Run: headless pygame with SDL's dummy video driver; simulated clock (each Clock.tick advances the game by its frame time, no real sleeping); random seed 0; keys injected as events and as key.get_pressed() state; no mouse input.
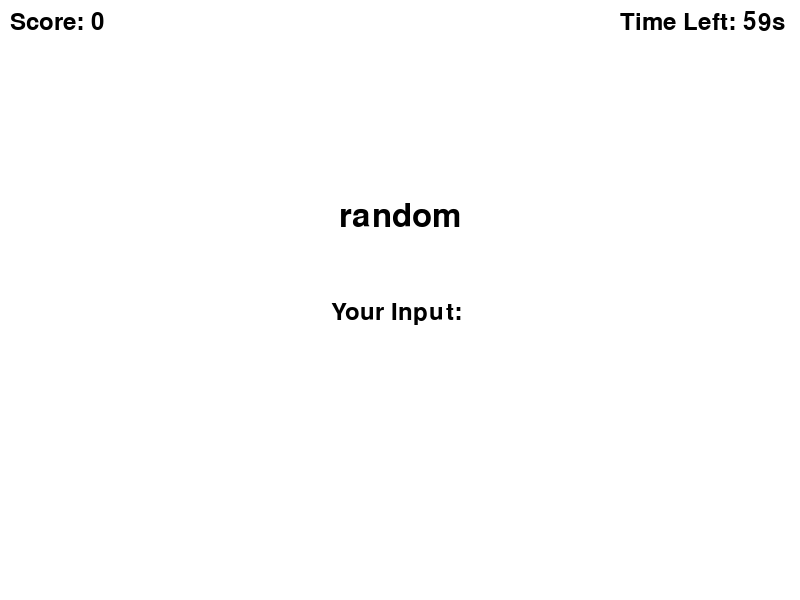
Frame 1 of 4 · flips 1–60 · no input
Frame 2 of 4 · flips 61–180 · tapped SPACE, RETURN · held RIGHT (→), D · screen unchanged from frame 1, image omitted
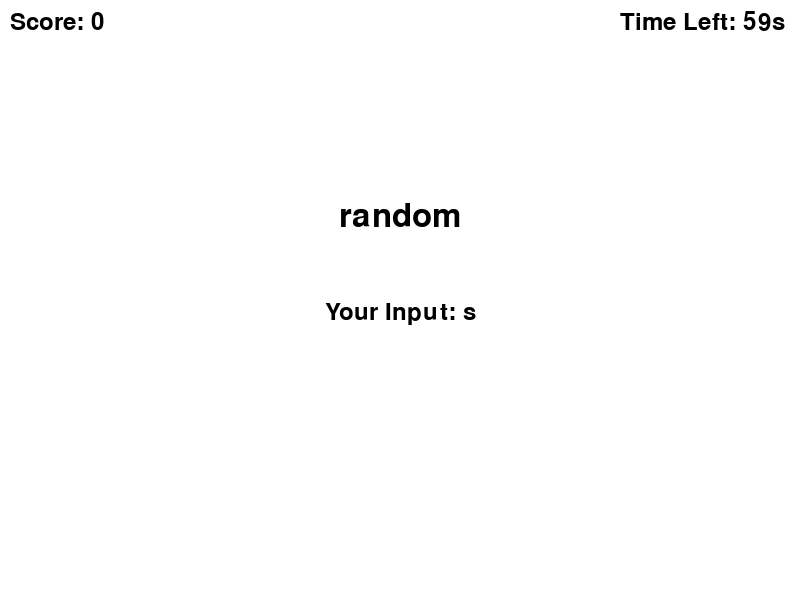
Frame 3 of 4 · flips 181–300 · held DOWN (↓), S
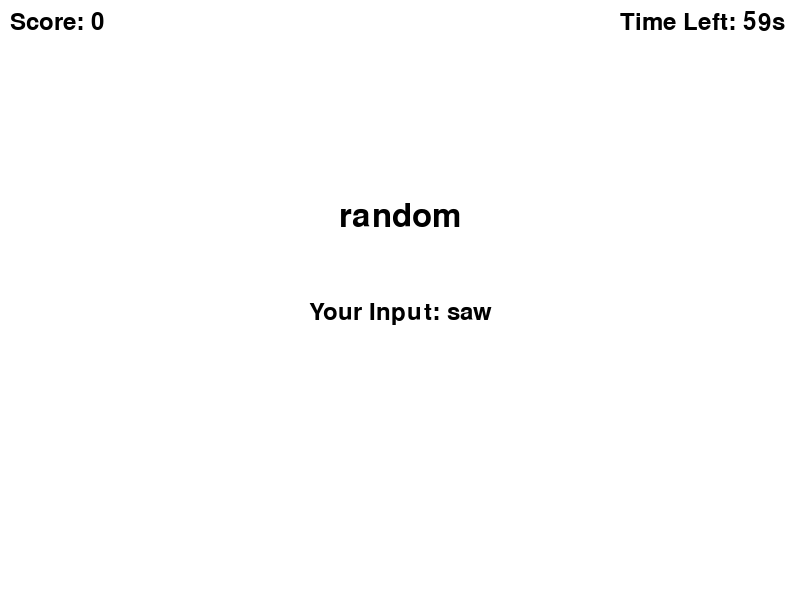
Frame 4 of 4 · flips 301–420 · held LEFT (←), A, UP (↑), W

The pygame program that drew these frames:

import pygame
import random
import time

pygame.init()

WIDTH, HEIGHT = 800, 600
screen = pygame.display.set_mode((WIDTH, HEIGHT))
pygame.display.set_caption("Typing Speed Game")

font_small = pygame.font.Font(None, 36)
font_big = pygame.font.Font(None, 48)
WHITE = (255, 255, 255)
BLACK = (0, 0, 0)

word_list = ["pygame", "random"]

current_word = random.choice(word_list)
user_input = ""
score = 0
start_time = time.time()
time_limit = 60  

running = True
while running:
    screen.fill(WHITE)
    elapsed_time = time.time() - start_time
    time_left = max(0, int(time_limit - elapsed_time))

    for event in pygame.event.get():
        if event.type == pygame.QUIT:
            running = False

        if time_left > 0 and event.type == pygame.KEYDOWN:
            if event.key == pygame.K_RETURN:
                if user_input.lower() == current_word.lower():
                    score += 1
                current_word = random.choice(word_list)
                user_input = ""
            elif event.key == pygame.K_BACKSPACE:
                user_input = user_input[:-1]
            else:
                user_input += event.unicode

    word_surface = font_big.render(current_word, True, BLACK)
    screen.blit(word_surface, (WIDTH//2 - word_surface.get_width()//2, HEIGHT//3))

    input_surface = font_small.render("Your Input: " + user_input, True, BLACK)
    screen.blit(input_surface, (WIDTH//2 - input_surface.get_width()//2, HEIGHT//2))

    score_surface = font_small.render(f"Score: {score}", True, BLACK)
    screen.blit(score_surface, (10, 10))

    timer_surface = font_small.render(f"Time Left: {time_left}s", True, BLACK)
    screen.blit(timer_surface, (WIDTH - 180, 10))

    if time_left == 0:
        end_surface = font_big.render(f"Time's up! Final Score: {score}", True, BLACK)
        screen.blit(end_surface, (WIDTH//2 - end_surface.get_width()//2, HEIGHT//1.5))

    pygame.display.flip()

pygame.quit()
